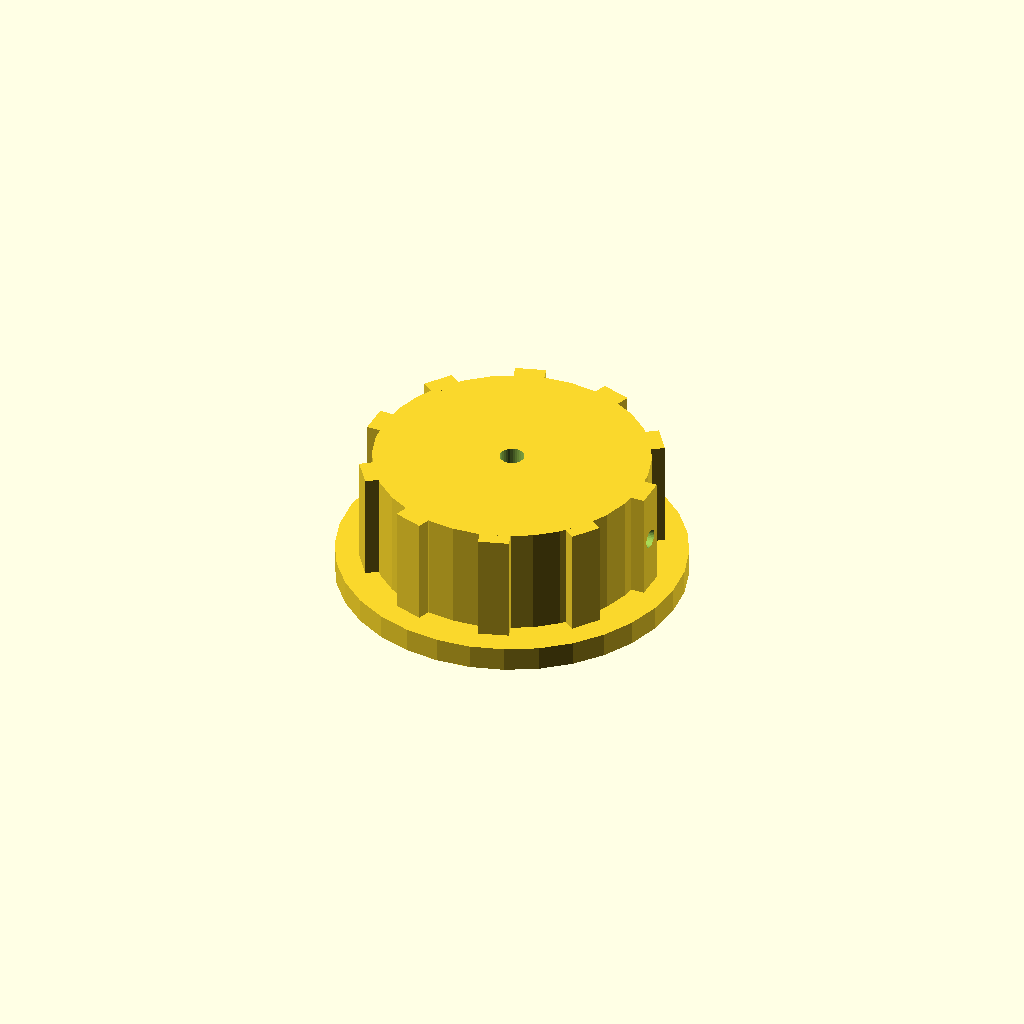
Cell 1 — every parameter at its default value.
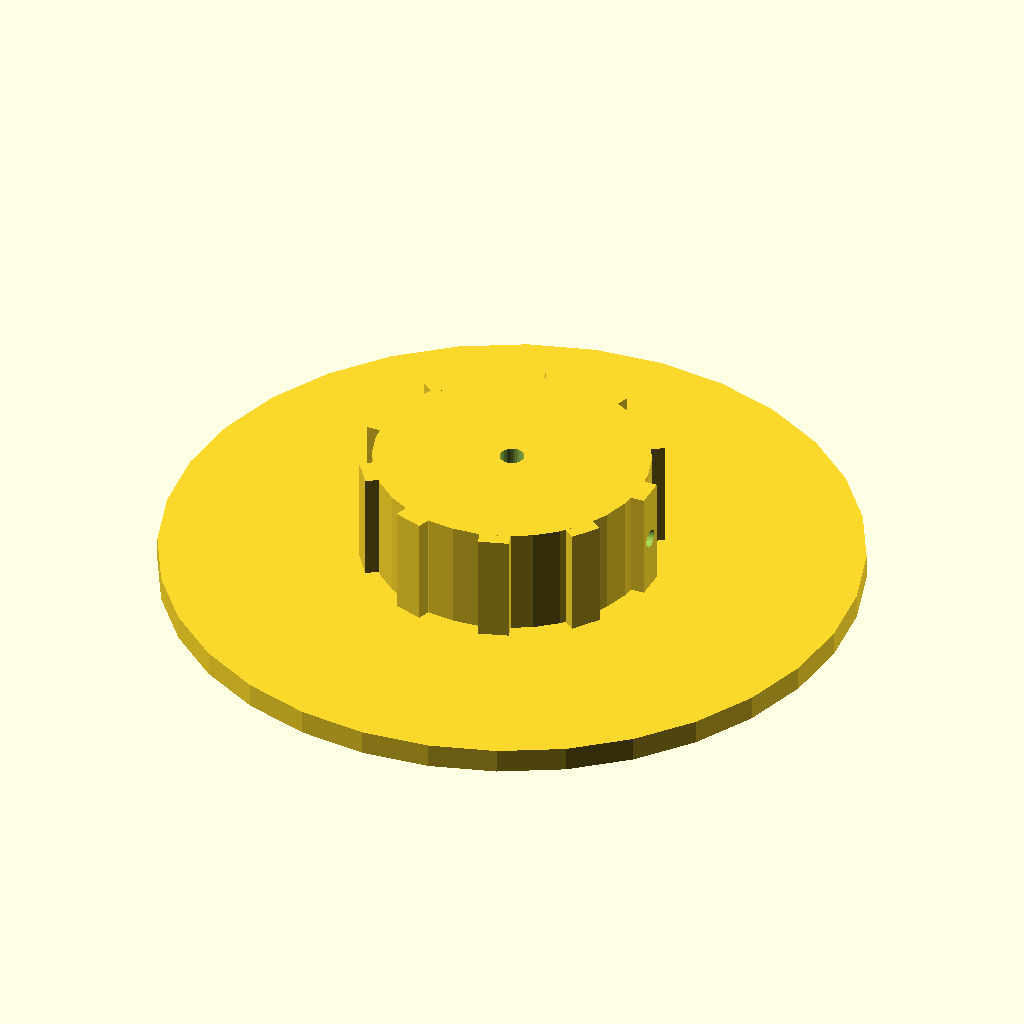
Cell 2: skirt_d = 114 (everything else at default).
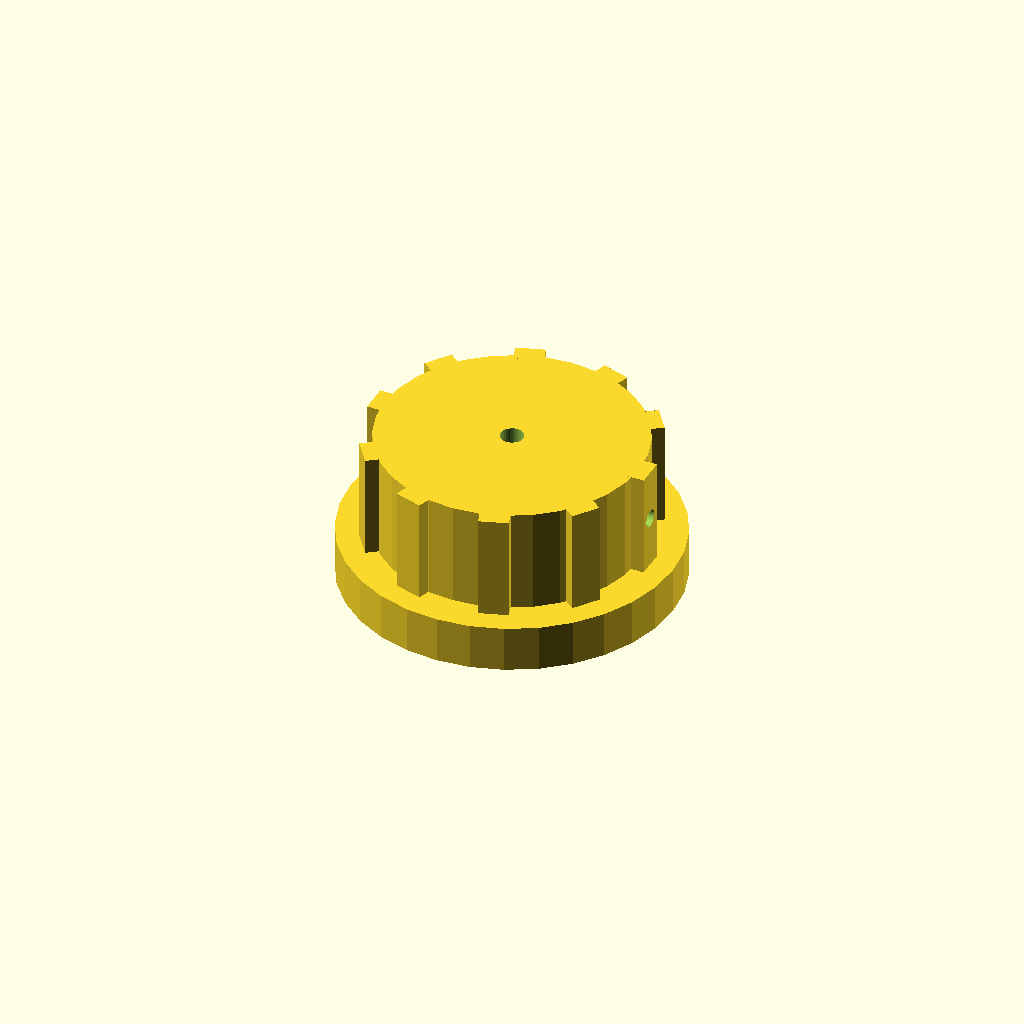
Cell 3: skirt_t = 8 (everything else at default).
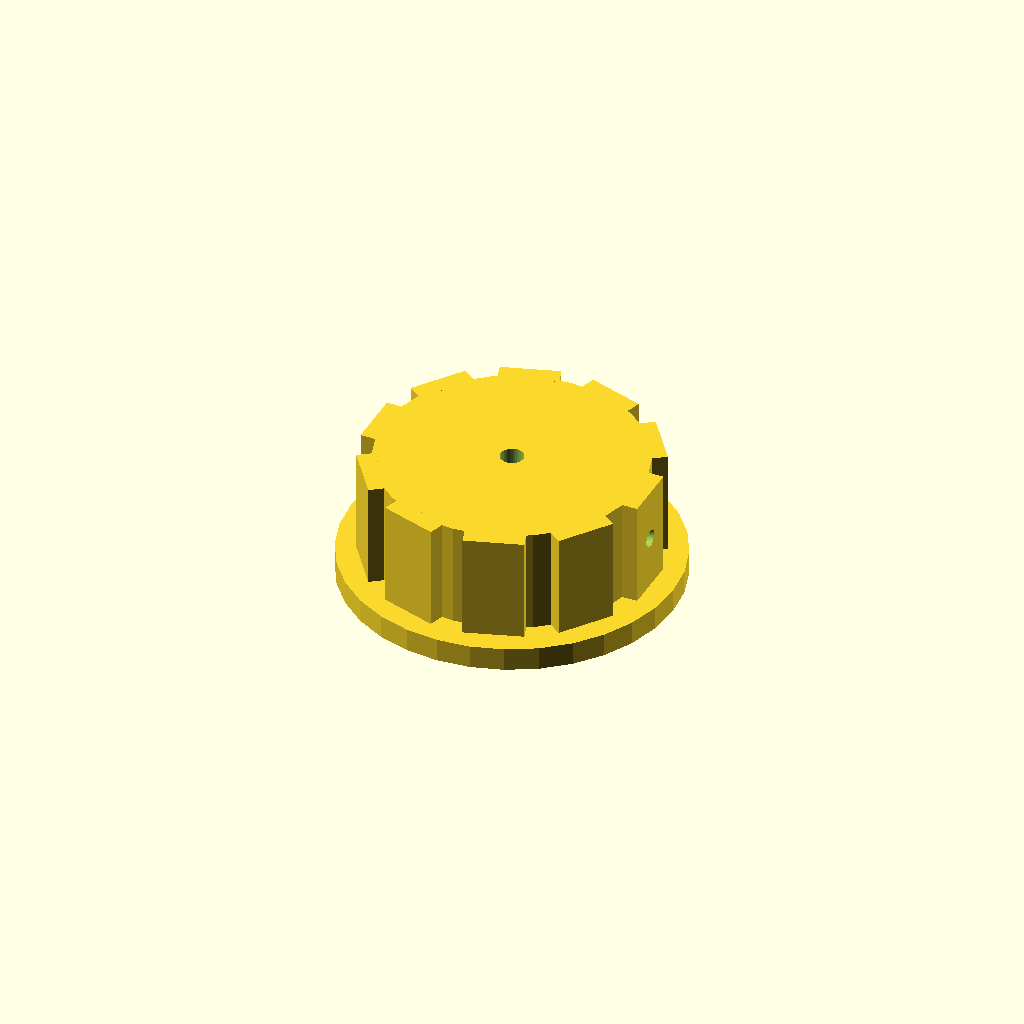
Cell 4 — rib_w set to 10, the other parameters unchanged.
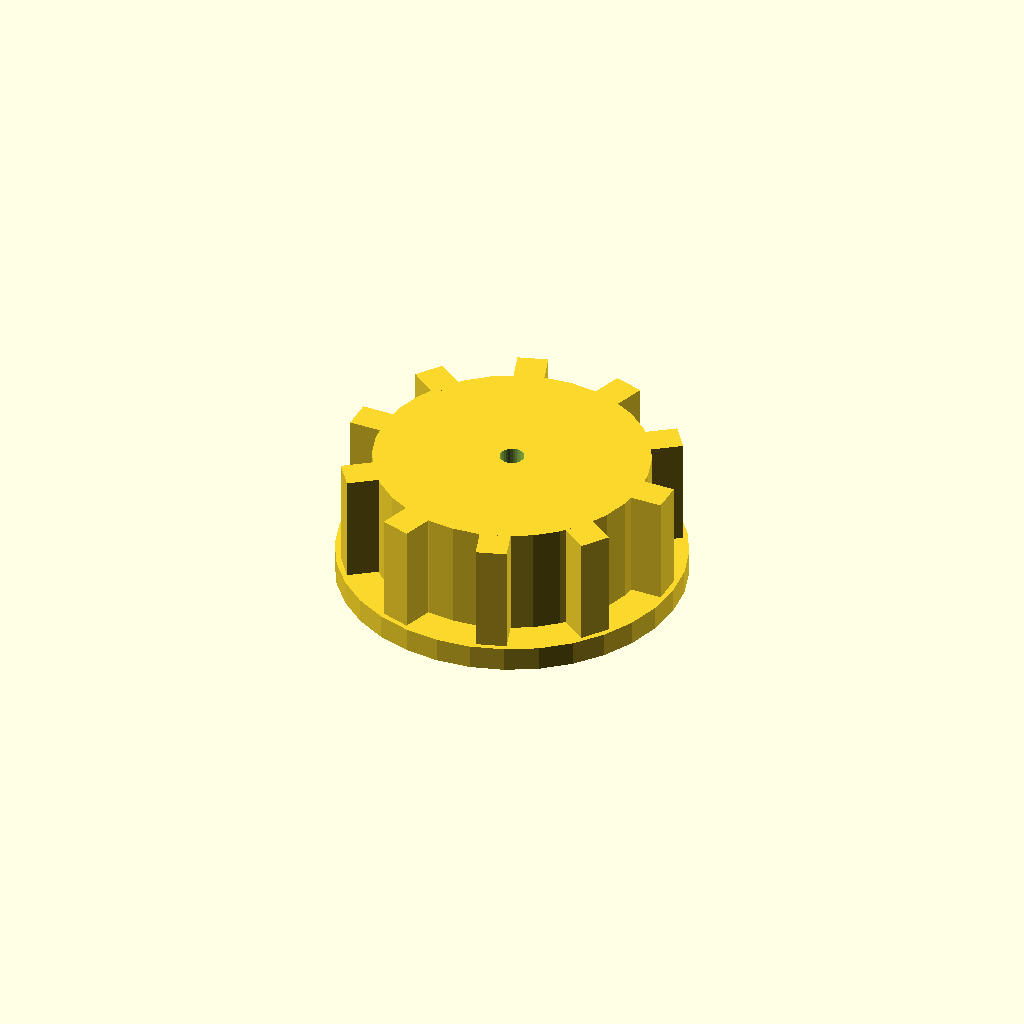
Cell 5: rib_out = 6 (everything else at default).
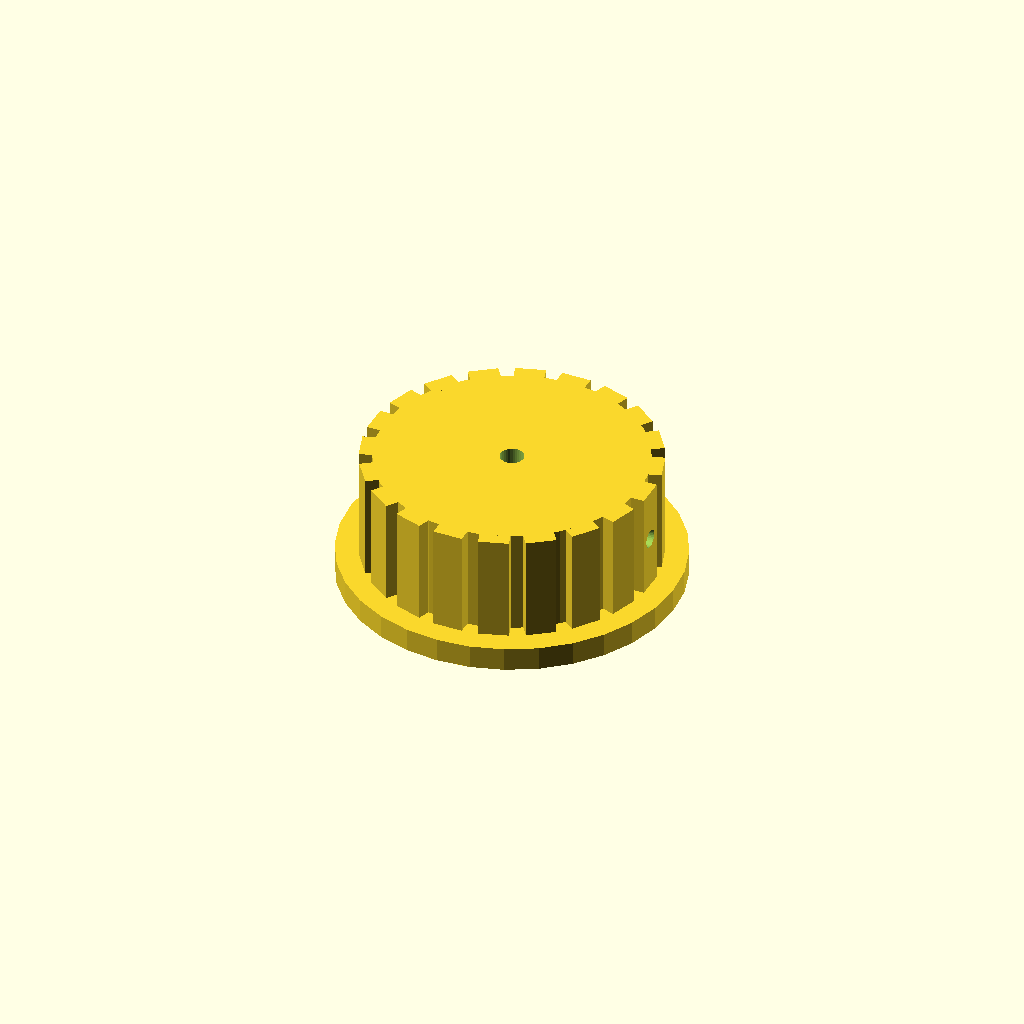
Cell 6: the same model with n_ribs = 20.
All cells are drawn from one camera (rotation 55°, 0°, 25°, orthographic, colour scheme Cornfield), so only the parameter changes between them.
OpenSCAD source file optional_data/data/solid2/controlknob/part_0178.scad:
$fn = 32;

// ----------------------------------------------------------------------
// Control knob: skirt knob with grip ribs
// ----------------------------------------------------------------------

// --- parameters (mm) ---
skirt_d = 57;             // skirt diameter
skirt_t = 4;              // skirt thickness
rib_w = 5;                // grip rib width
rib_out = 3;              // grip rib radial protrusion
n_ribs = 10;              // number of grip ribs
knob_d = 45;              // knob body diameter
knob_h = 18;              // knob body height
bore_d = 4;               // shaft bore diameter
set_d = 3;                // set screw bore diameter

rib_step = 360 / n_ribs;  // rib angular step
total_h = skirt_t + knob_h;  // overall height

difference() {
  union() {
    translate([0, 0, skirt_t]) cylinder(h = knob_h, d = knob_d);
    cylinder(h = skirt_t, d = skirt_d);
    for (i = [0 : n_ribs - 1])
      rotate([0, 0, i * rib_step])
        translate([knob_d / 2 - 1, -rib_w / 2, skirt_t])
          cube([rib_out, rib_w, knob_h]);
  }
  translate([0, 0, skirt_t - 1]) cylinder(h = knob_h + 2, d = bore_d);
  translate([-1, 0, skirt_t + knob_h / 2]) rotate([0, 90, 0])
    cylinder(h = knob_d / 2 + bore_d / 2 + 2, d = set_d);
}
Customizer parameters (derived from the source; name, type, default, range or options):
skirt_d: number, default 57
skirt_t: number, default 4
rib_w: number, default 5
rib_out: number, default 3
n_ribs: number, default 10
knob_d: number, default 45
knob_h: number, default 18
bore_d: number, default 4
set_d: number, default 3
